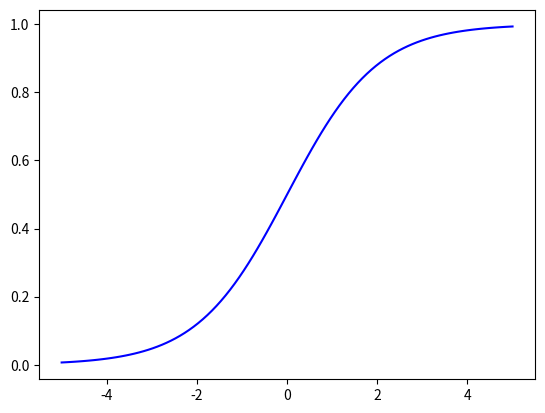

Here is the Python script that generated this plot:
import numpy as np
import matplotlib.pyplot as plt

def binarysigmoid(x):
    return 1 / (1 + np.exp(-x))

X = np.linspace(-5, 5, 100)
plt.plot(X, binarysigmoid(X), 'b')
plt.show()
import numpy as np
import sympy as sp
import math

x1 = 0.5
x2 = 0.9
x3 = 0.2
x4 = 0.3
b1, b_w = 1, 0.5

# Initializing the learning rate
temp = 0.3

# Initializing the input weights
w1 = 0.2
w2 = 0.3
w3 = -0.6
w4 = -0.1

for i in range(0, 1):
    # Calculating net input for hidden layer z1
    z1 = x1 * w1 + x2 * w2 + x3 * w3 + x4 * w4 + b1 * b_w

    # Calculating the output using the sigmoidal function
    outz1 = 1 / (1 + math.exp(-z1))
    print('the output of z1 using binary sigmoidal is', outz1)
